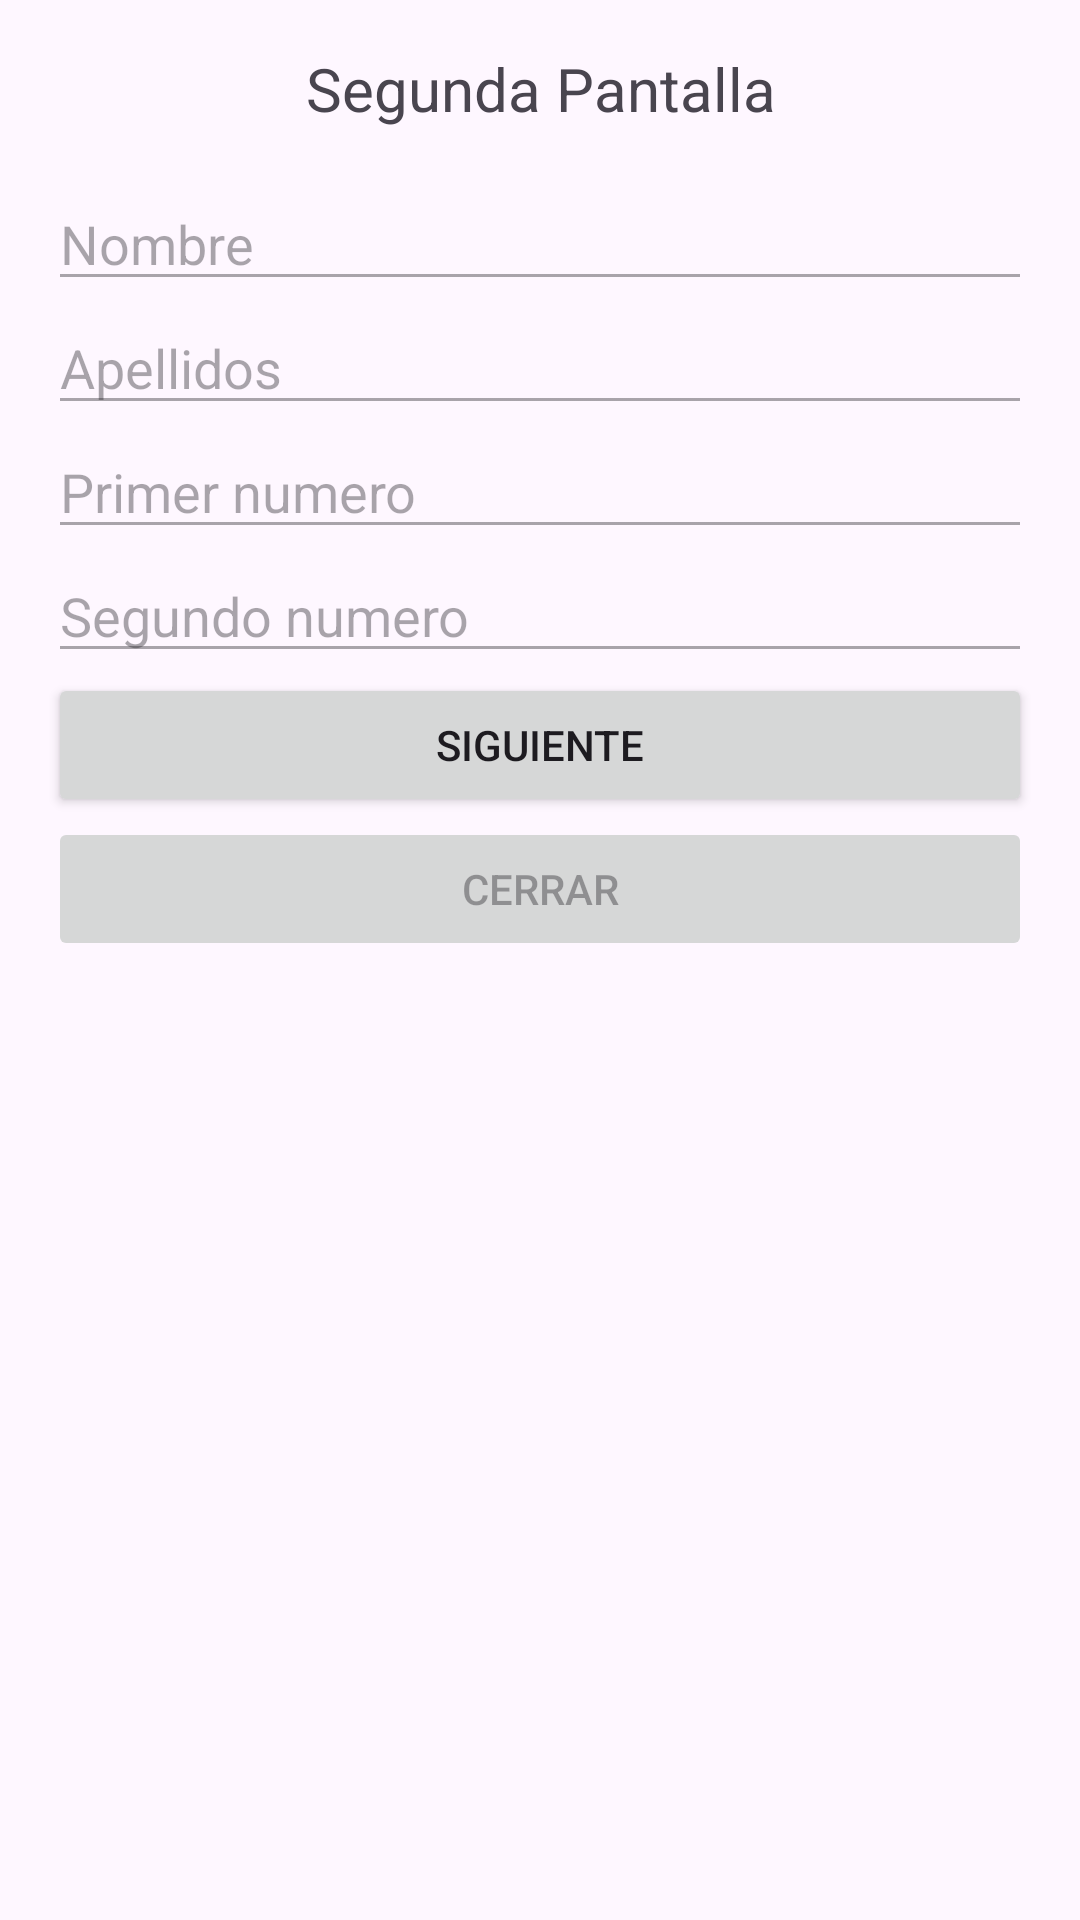

Write the Android layout XML for this screen, with the resource values it uses.
<!-- AndroidManifest.xml: application theme Theme.Prueba01_aldas_wellington -->
<!-- res/layout/wiaj_activity_second.xml -->
<?xml version="1.0" encoding="utf-8"?>
<LinearLayout xmlns:android="http://schemas.android.com/apk/res/android"
    android:layout_width="match_parent"
    android:layout_height="match_parent"
    android:orientation="vertical"
    android:padding="16dp">

    <TextView
        android:layout_width="match_parent"
        android:layout_height="wrap_content"
        android:layout_marginBottom="16dp"
        android:gravity="center"
        android:text="Segunda Pantalla"
        android:textSize="20sp" />

    <EditText
        android:id="@+id/wiaj_et_nombre_second"
        android:layout_width="match_parent"
        android:layout_height="wrap_content"
        android:hint="Nombre"
        android:enabled="false" />

    <EditText
        android:id="@+id/wiaj_et_apellidos_second"
        android:layout_width="match_parent"
        android:layout_height="wrap_content"
        android:hint="Apellidos"
        android:enabled="false" />

    <EditText
        android:id="@+id/wiaj_et_primer_numero_second"
        android:layout_width="match_parent"
        android:layout_height="wrap_content"
        android:hint="Primer numero"
        android:enabled="false" />

    <EditText
        android:id="@+id/wiaj_et_segundo_numero_second"
        android:layout_width="match_parent"
        android:layout_height="wrap_content"
        android:hint="Segundo numero"
        android:enabled="false" />

    <Button
        android:id="@+id/wiaj_btn_siguiente_second"
        android:layout_width="match_parent"
        android:layout_height="wrap_content"
        android:text="Siguiente"
        android:enabled="true" />

    <Button
        android:id="@+id/wiaj_btn_cerrar_second"
        android:layout_width="match_parent"
        android:layout_height="wrap_content"
        android:text="Cerrar"
        android:enabled="false" />

</LinearLayout>
<!-- resources referenced by this layout -->
<resources>
  <style name="Theme.Prueba01_aldas_wellington" parent="Base.Theme.Prueba01_aldas_wellington" />
  <style name="Base.Theme.Prueba01_aldas_wellington" parent="Theme.Material3.DayNight.NoActionBar">
          
          
      </style>
</resources>
